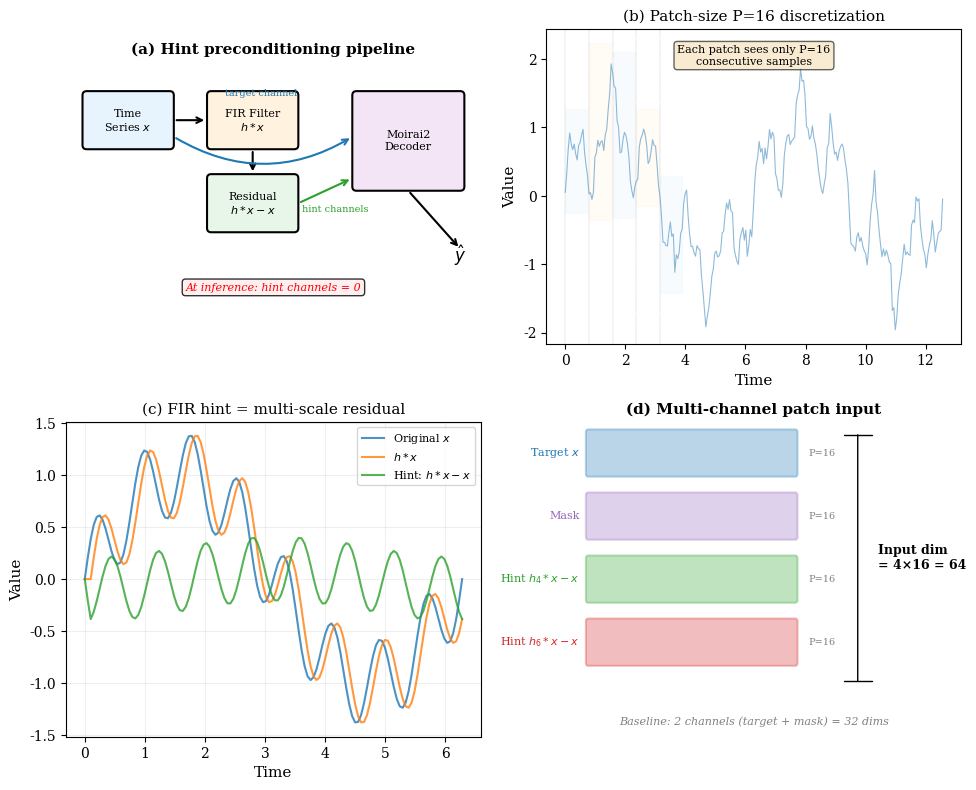

This figure's Python source: (Note: this script raises an exception after producing the figure.)
"""
Method diagram: FIR hint preconditioning pipeline.

Shows a schematic of how Chebyshev FIR hints are computed and fed to the model.
This is a simplified illustration, not the actual architecture diagram.
"""

import numpy as np
import matplotlib.pyplot as plt
from matplotlib import rcParams
from matplotlib.patches import FancyArrowPatch, FancyBboxPatch
import matplotlib.patches as mpatches

rcParams.update({
    'font.size': 10,
    'axes.labelsize': 11,
    'axes.titlesize': 11,
    'figure.dpi': 150,
    'savefig.dpi': 300,
    'savefig.bbox': 'tight',
    'font.family': 'serif',
})

FIGDIR = "/scratch/gpfs/EHAZAN/jh1161/analysis/figures"

fig, axes = plt.subplots(2, 2, figsize=(10, 8))

# Panel A: Time series → patches → model pipeline
ax = axes[0, 0]
ax.set_xlim(0, 10)
ax.set_ylim(0, 6)
ax.set_aspect('equal')
ax.axis('off')
ax.set_title('(a) Hint preconditioning pipeline', fontsize=11, fontweight='bold')

# Draw boxes
boxes = [
    (0.5, 4, 2, 1.2, 'Time\nSeries $x$', '#E8F4FD'),
    (3.5, 4, 2, 1.2, 'FIR Filter\n$h * x$', '#FFF3E0'),
    (3.5, 2, 2, 1.2, 'Residual\n$h*x - x$', '#E8F5E9'),
    (7, 3, 2.5, 2.2, 'Moirai2\nDecoder', '#F3E5F5'),
]

for x, y, w, h, text, color in boxes:
    rect = FancyBboxPatch((x, y), w, h, boxstyle="round,pad=0.1",
                          facecolor=color, edgecolor='black', linewidth=1.5)
    ax.add_patch(rect)
    ax.text(x + w/2, y + h/2, text, ha='center', va='center', fontsize=8)

# Arrows
arrow_style = dict(arrowstyle='->', color='black', linewidth=1.5)
# x → FIR filter
ax.annotate('', xy=(3.4, 4.6), xytext=(2.6, 4.6), arrowprops=arrow_style)
# FIR filter → residual
ax.annotate('', xy=(4.5, 3.3), xytext=(4.5, 3.9), arrowprops=arrow_style)
# x → model (direct)
ax.annotate('', xy=(6.9, 4.2), xytext=(2.6, 4.2),
            arrowprops=dict(arrowstyle='->', color='#1f77b4', linewidth=1.5,
                           connectionstyle='arc3,rad=0.3'))
ax.text(4.7, 5.2, 'target channel', fontsize=7, color='#1f77b4', ha='center')
# residual → model
ax.annotate('', xy=(6.9, 3.2), xytext=(5.6, 2.6),
            arrowprops=dict(arrowstyle='->', color='#2ca02c', linewidth=1.5))
ax.text(6.5, 2.4, 'hint channels', fontsize=7, color='#2ca02c', ha='center')
# model → prediction
ax.annotate('', xy=(9.5, 1.5), xytext=(8.25, 2.9),
            arrowprops=arrow_style)
ax.text(9.5, 1.2, '$\\hat{y}$', fontsize=12, ha='center')
# Note: no hint at inference
ax.text(5, 0.5, 'At inference: hint channels = 0', fontsize=8,
        ha='center', color='red', fontstyle='italic',
        bbox=dict(boxstyle='round', facecolor='#FFEBEE', alpha=0.8))

# Panel B: Patching illustration
ax = axes[0, 1]
np.random.seed(42)
t = np.linspace(0, 4*np.pi, 256)
signal = np.sin(t) + 0.5*np.sin(5*t) + 0.3*np.sin(13*t) + 0.1*np.random.randn(len(t))
P = 16

ax.plot(t, signal, color='#1f77b4', linewidth=0.8, alpha=0.5)

# Show patches
for i in range(0, min(5, len(t)//P)):
    start = i * P
    end = start + P
    color = '#E8F4FD' if i % 2 == 0 else '#FFF3E0'
    ax.fill_between(t[start:end], signal[start:end].min()-0.3, signal[start:end].max()+0.3,
                    alpha=0.3, color=color)
    ax.axvline(t[start], color='gray', linewidth=0.3, linestyle=':')

ax.set_xlabel('Time')
ax.set_ylabel('Value')
ax.set_title('(b) Patch-size P=16 discretization', fontsize=11)
ax.text(0.5, 0.95, 'Each patch sees only P=16\nconsecutive samples',
        transform=ax.transAxes, fontsize=8, va='top', ha='center',
        bbox=dict(boxstyle='round', facecolor='wheat', alpha=0.6))

# Panel C: FIR filter effect on signal
ax = axes[1, 0]

# Original signal with high-freq component
t_short = np.linspace(0, 2*np.pi, 128)
low_freq = np.sin(t_short)
high_freq = 0.4 * np.sin(8*t_short)
full = low_freq + high_freq

# Chebyshev d=4 FIR (approximate)
from numpy.polynomial.chebyshev import Chebyshev
d = 4
cheb = Chebyshev.basis(d, domain=[0, 1])
coeffs = cheb.coef
# Normalize to monic
coeffs = coeffs / coeffs[-1] if abs(coeffs[-1]) > 0 else coeffs
kernel = coeffs

# Apply FIR (simplified)
filtered = np.convolve(full, kernel/kernel.sum(), mode='same')
residual = filtered - full

ax.plot(t_short, full, color='#1f77b4', linewidth=1.5, label='Original $x$', alpha=0.8)
ax.plot(t_short, filtered, color='#ff7f0e', linewidth=1.5, label='$h * x$', alpha=0.8)
ax.plot(t_short, residual, color='#2ca02c', linewidth=1.5, label='Hint: $h*x - x$', alpha=0.8)

ax.set_xlabel('Time')
ax.set_ylabel('Value')
ax.set_title('(c) FIR hint = multi-scale residual', fontsize=11)
ax.legend(loc='upper right', framealpha=0.8, fontsize=8)
ax.grid(True, alpha=0.2)

# Panel D: Multi-channel input construction
ax = axes[1, 1]
ax.set_xlim(0, 10)
ax.set_ylim(0, 6)
ax.axis('off')
ax.set_title('(d) Multi-channel patch input', fontsize=11, fontweight='bold')

# Show how a single patch becomes 4 channels
channel_names = ['Target $x$', 'Mask', 'Hint $h_4*x - x$', 'Hint $h_6*x - x$']
channel_colors = ['#1f77b4', '#9467bd', '#2ca02c', '#d62728']
channel_dims = ['P=16', 'P=16', 'P=16', 'P=16']

for i, (name, color, dim) in enumerate(zip(channel_names, channel_colors, channel_dims)):
    y_pos = 5 - i * 1.2
    # Draw channel bar
    rect = FancyBboxPatch((1, y_pos), 5, 0.8, boxstyle="round,pad=0.05",
                          facecolor=color, alpha=0.3, edgecolor=color, linewidth=1.5)
    ax.add_patch(rect)
    ax.text(0.8, y_pos + 0.4, name, ha='right', va='center', fontsize=8, color=color)
    ax.text(6.3, y_pos + 0.4, dim, ha='left', va='center', fontsize=7, color='gray')

# Bracket for total input
ax.annotate('', xy=(7.5, 5.8), xytext=(7.5, 1),
            arrowprops=dict(arrowstyle='|-|', color='black', linewidth=1))
ax.text(8, 3.4, 'Input dim\n= 4×16 = 64', ha='left', va='center', fontsize=9, fontweight='bold')

# Baseline comparison
ax.text(5, 0.3, 'Baseline: 2 channels (target + mask) = 32 dims',
        ha='center', va='center', fontsize=8, color='gray', fontstyle='italic')

plt.tight_layout()
plt.savefig(f'{FIGDIR}/method_diagram.pdf')
plt.savefig(f'{FIGDIR}/method_diagram.png')
print("Saved method_diagram.pdf/png")
